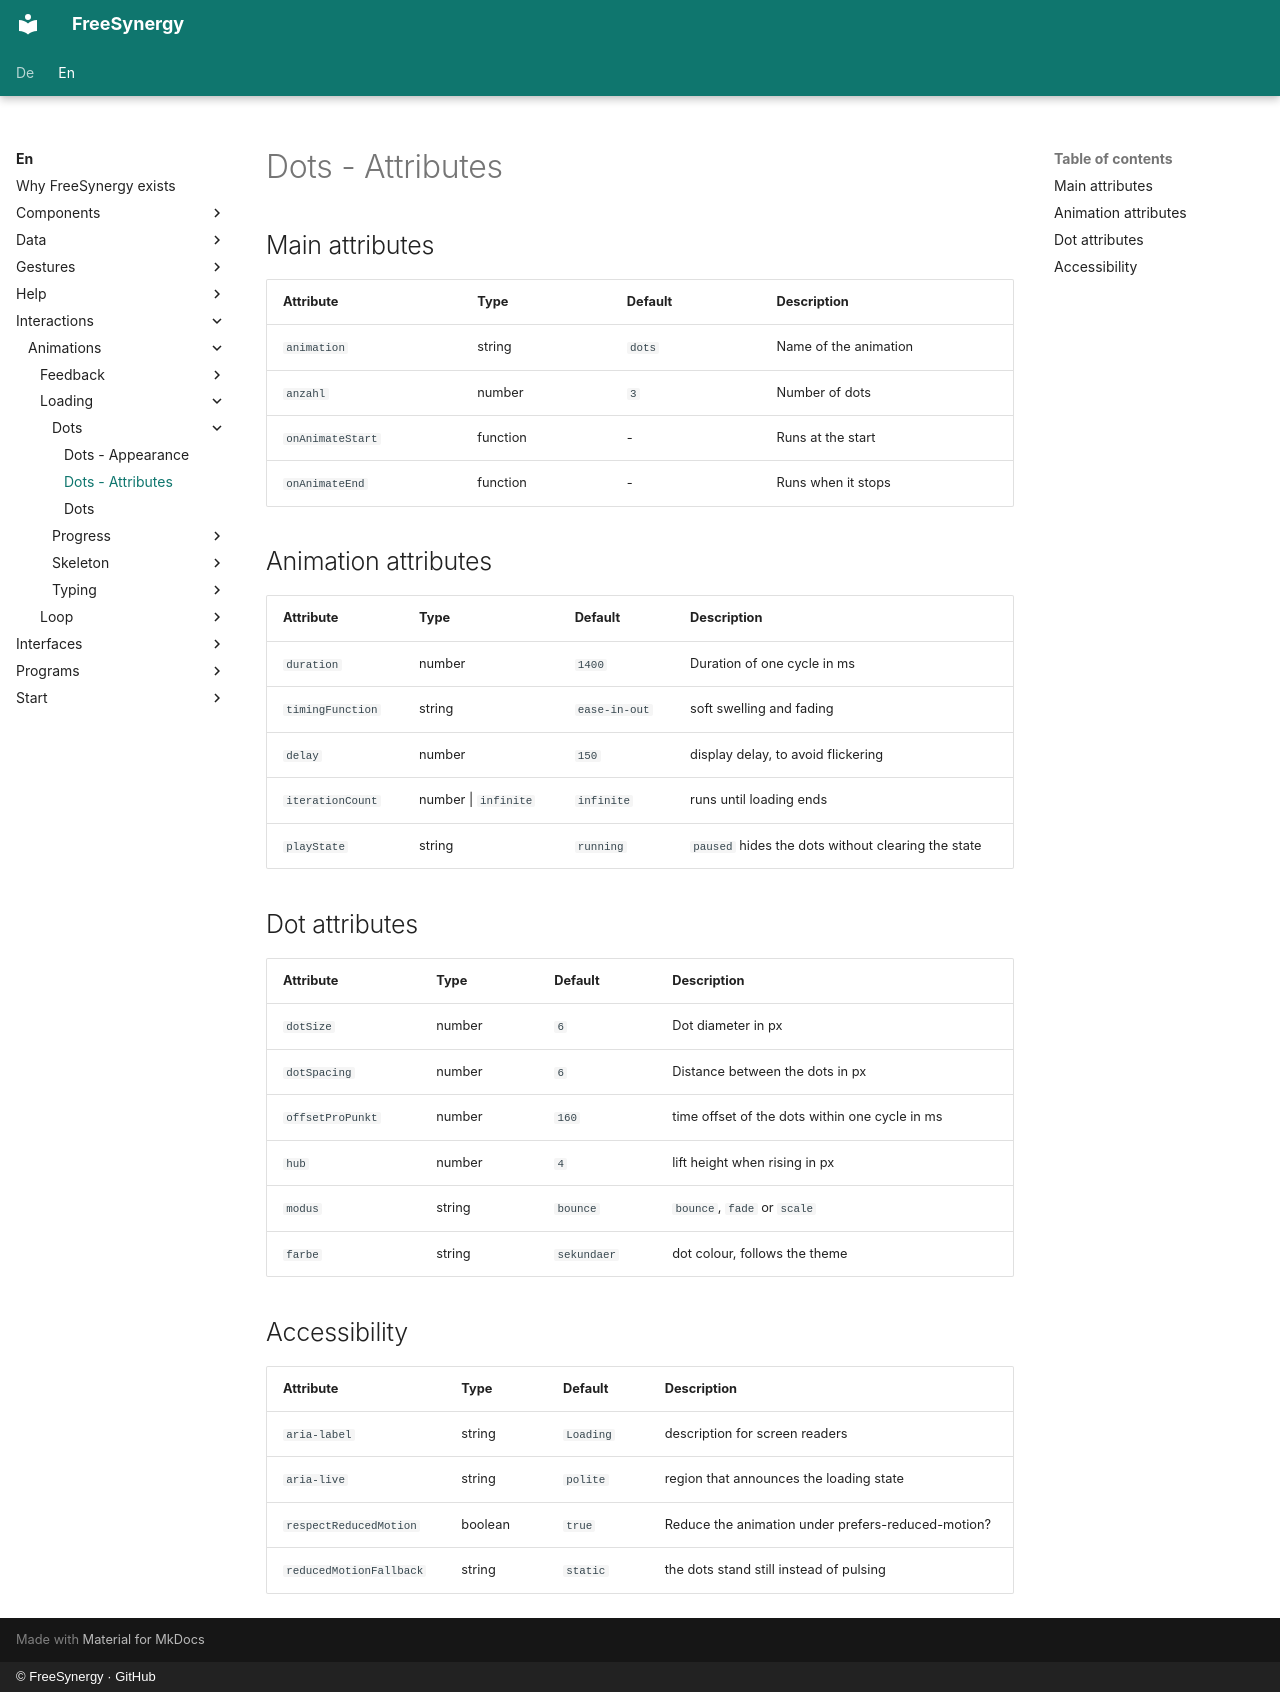

repository: FreeSynergy/fs-documentation · page: en/interactions/animations/loading/dots/attributes/index.html · generator: mkdocs · copyright: © FreeSynergy · GitHub

# Dots - Attributes

## Main attributes

| Attribute | Type | Default | Description |
|-----------|------|---------|-------------|
| `animation` | string | `dots` | Name of the animation |
| `anzahl` | number | `3` | Number of dots |
| `onAnimateStart` | function | - | Runs at the start |
| `onAnimateEnd` | function | - | Runs when it stops |

## Animation attributes

| Attribute | Type | Default | Description |
|-----------|------|---------|-------------|
| `duration` | number | `1400` | Duration of one cycle in ms |
| `timingFunction` | string | `ease-in-out` | soft swelling and fading |
| `delay` | number | `150` | display delay, to avoid flickering |
| `iterationCount` | number \| `infinite` | `infinite` | runs until loading ends |
| `playState` | string | `running` | `paused` hides the dots without clearing the state |

## Dot attributes

| Attribute | Type | Default | Description |
|-----------|------|---------|-------------|
| `dotSize` | number | `6` | Dot diameter in px |
| `dotSpacing` | number | `6` | Distance between the dots in px |
| `offsetProPunkt` | number | `160` | time offset of the dots within one cycle in ms |
| `hub` | number | `4` | lift height when rising in px |
| `modus` | string | `bounce` | `bounce`, `fade` or `scale` |
| `farbe` | string | `sekundaer` | dot colour, follows the theme |

## Accessibility

| Attribute | Type | Default | Description |
|-----------|------|---------|-------------|
| `aria-label` | string | `Loading` | description for screen readers |
| `aria-live` | string | `polite` | region that announces the loading state |
| `respectReducedMotion` | boolean | `true` | Reduce the animation under prefers-reduced-motion? |
| `reducedMotionFallback` | string | `static` | the dots stand still instead of pulsing |
